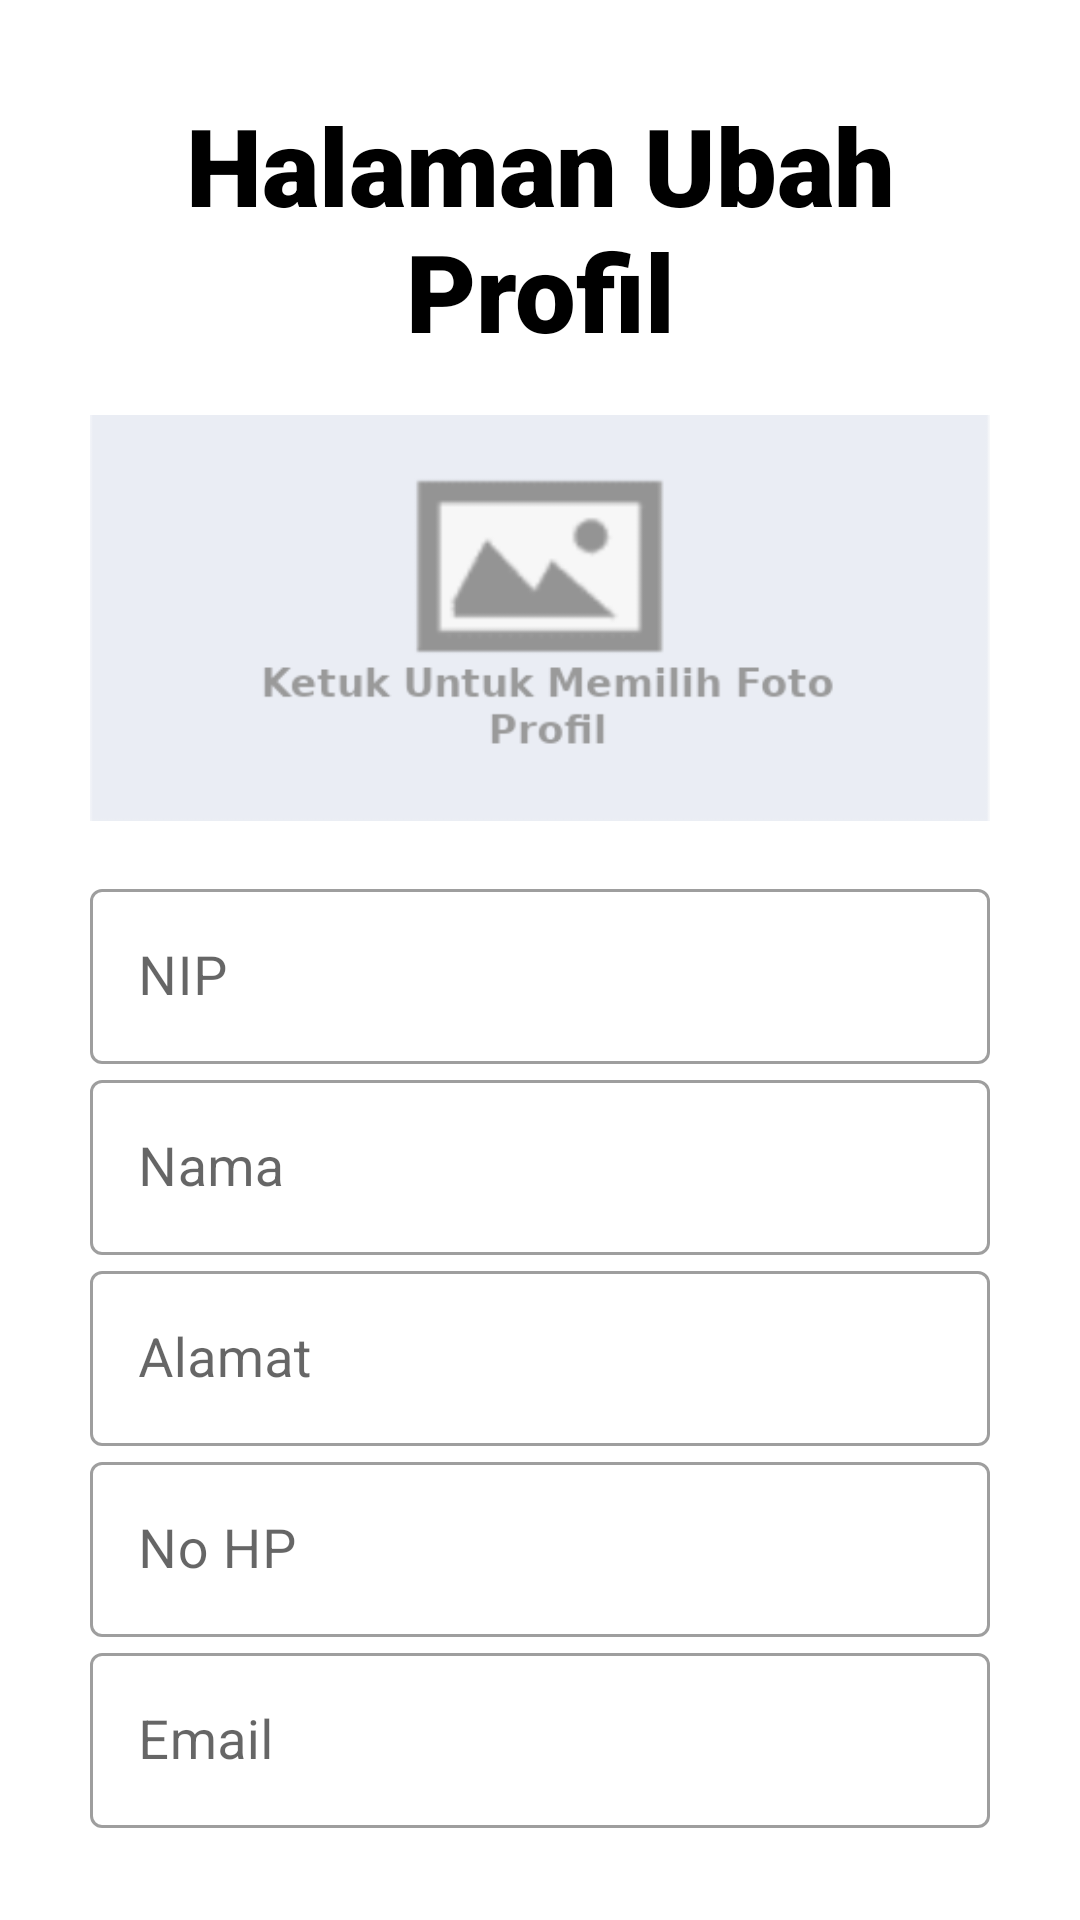

Android layout source for this screen:
<!-- AndroidManifest.xml: application theme Theme.MonitoringMotorListrik -->
<!-- res/layout/layout_ubah_profil.xml -->
<?xml version="1.0" encoding="utf-8"?>
<ScrollView xmlns:android="http://schemas.android.com/apk/res/android"
    xmlns:tools="http://schemas.android.com/tools"
    android:layout_width="match_parent"
    android:layout_height="match_parent"
    android:fillViewport="true"
    android:scrollbars="vertical"
    tools:context=".RegisterActivity">
    <FrameLayout
        android:layout_width="match_parent"
        android:layout_height="match_parent">
        <LinearLayout
            android:layout_width="match_parent"
            android:layout_height="wrap_content"
            android:layout_gravity="center"
            android:layout_margin="10dp"
            android:padding="20dp"
            android:elevation="30dp"
            android:orientation="vertical">

            <TextView
                android:layout_width="match_parent"
                android:layout_height="wrap_content"
                android:text="Halaman Ubah Profil"
                android:fontFamily="sans-serif-black"
                android:textColor="@color/black"
                android:textSize="36sp"
                android:textAlignment="center"
                android:layout_gravity="center_horizontal" />

            <ImageView
                android:id="@+id/ubahprofil_image_foto"
                android:layout_marginTop="10dp"
                android:layout_marginBottom="10dp"
                android:layout_width="match_parent"
                android:layout_height="150dp"
                android:src="@drawable/uploadfotoprofil">
            </ImageView>

            <com.google.android.material.textfield.TextInputLayout
                android:id="@+id/textField"
                android:layout_width="match_parent"
                android:layout_height="wrap_content"
                android:outlineProvider="background"
                android:hint="NIP"
                style="@style/Widget.MaterialComponents.TextInputLayout.OutlinedBox">

                <com.google.android.material.textfield.TextInputEditText
                    android:id="@+id/ubahprofil_edittext_nip"
                    android:textSize="18sp"
                    android:inputType="text"
                    android:layout_width="match_parent"
                    android:layout_height="wrap_content"
                    />

            </com.google.android.material.textfield.TextInputLayout>

            <com.google.android.material.textfield.TextInputLayout
                android:id="@+id/textField2"
                android:layout_width="match_parent"
                android:layout_height="wrap_content"
                android:outlineProvider="background"
                android:hint="Nama"
                style="@style/Widget.MaterialComponents.TextInputLayout.OutlinedBox">

                <com.google.android.material.textfield.TextInputEditText
                    android:id="@+id/ubahprofil_edittext_nama"
                    android:textSize="18sp"
                    android:inputType="text"
                    android:layout_width="match_parent"
                    android:layout_height="wrap_content"
                    />

            </com.google.android.material.textfield.TextInputLayout>

            <com.google.android.material.textfield.TextInputLayout
                android:id="@+id/textField3"
                android:layout_width="match_parent"
                android:layout_height="wrap_content"
                android:outlineProvider="background"
                android:hint="Alamat"
                style="@style/Widget.MaterialComponents.TextInputLayout.OutlinedBox">

                <com.google.android.material.textfield.TextInputEditText
                    android:id="@+id/ubahprofil_edittext_alamat"
                    android:textSize="18sp"
                    android:inputType="text"
                    android:layout_width="match_parent"
                    android:layout_height="wrap_content"
                    />

            </com.google.android.material.textfield.TextInputLayout>

            <com.google.android.material.textfield.TextInputLayout
                android:layout_width="match_parent"
                android:layout_height="wrap_content"
                android:outlineProvider="background"
                android:hint="No HP"
                style="@style/Widget.MaterialComponents.TextInputLayout.OutlinedBox">

                <com.google.android.material.textfield.TextInputEditText
                    android:id="@+id/ubahprofil_edittext_nohp"
                    android:textSize="18sp"
                    android:inputType="phone"
                    android:layout_width="match_parent"
                    android:layout_height="wrap_content"
                    />

            </com.google.android.material.textfield.TextInputLayout>

            <com.google.android.material.textfield.TextInputLayout
                android:layout_width="match_parent"
                android:layout_height="wrap_content"
                android:outlineProvider="background"
                android:hint="Email"
                style="@style/Widget.MaterialComponents.TextInputLayout.OutlinedBox">

                <com.google.android.material.textfield.TextInputEditText
                    android:id="@+id/ubahprofil_edittext_email"
                    android:textSize="18sp"
                    android:inputType="textEmailAddress"
                    android:layout_width="match_parent"
                    android:layout_height="wrap_content"
                    />

            </com.google.android.material.textfield.TextInputLayout>
        </LinearLayout>
    </FrameLayout>
</ScrollView>
<!-- resources referenced by this layout -->
<resources>
  <!-- drawable uploadfotoprofil: png bitmap (drawable, 10360 bytes) -->
  <style name="Theme.MonitoringMotorListrik" parent="Theme.MaterialComponents.DayNight.DarkActionBar">
          
          <item name="colorPrimary">@color/purple_500</item>
          <item name="colorPrimaryVariant">@color/purple_700</item>
          <item name="colorOnPrimary">@color/white</item>
          
          <item name="colorSecondary">@color/teal_200</item>
          <item name="colorSecondaryVariant">@color/teal_700</item>
          <item name="colorOnSecondary">@color/black</item>
          
          <item name="android:statusBarColor" tools:targetApi="l">?attr/colorPrimaryVariant</item>
          
      </style>
  <!-- not gathered from this repository: default colours our renderer supplied (Android Studio template values) -->
  <color name="purple_500">#FF6200EE</color>
  <color name="purple_700">#FF3700B3</color>
  <color name="teal_200">#FF03DAC5</color>
  <color name="teal_700">#FF018786</color>
  <color name="black">#FF000000</color>
  <color name="white">#FFFFFFFF</color>
</resources>
